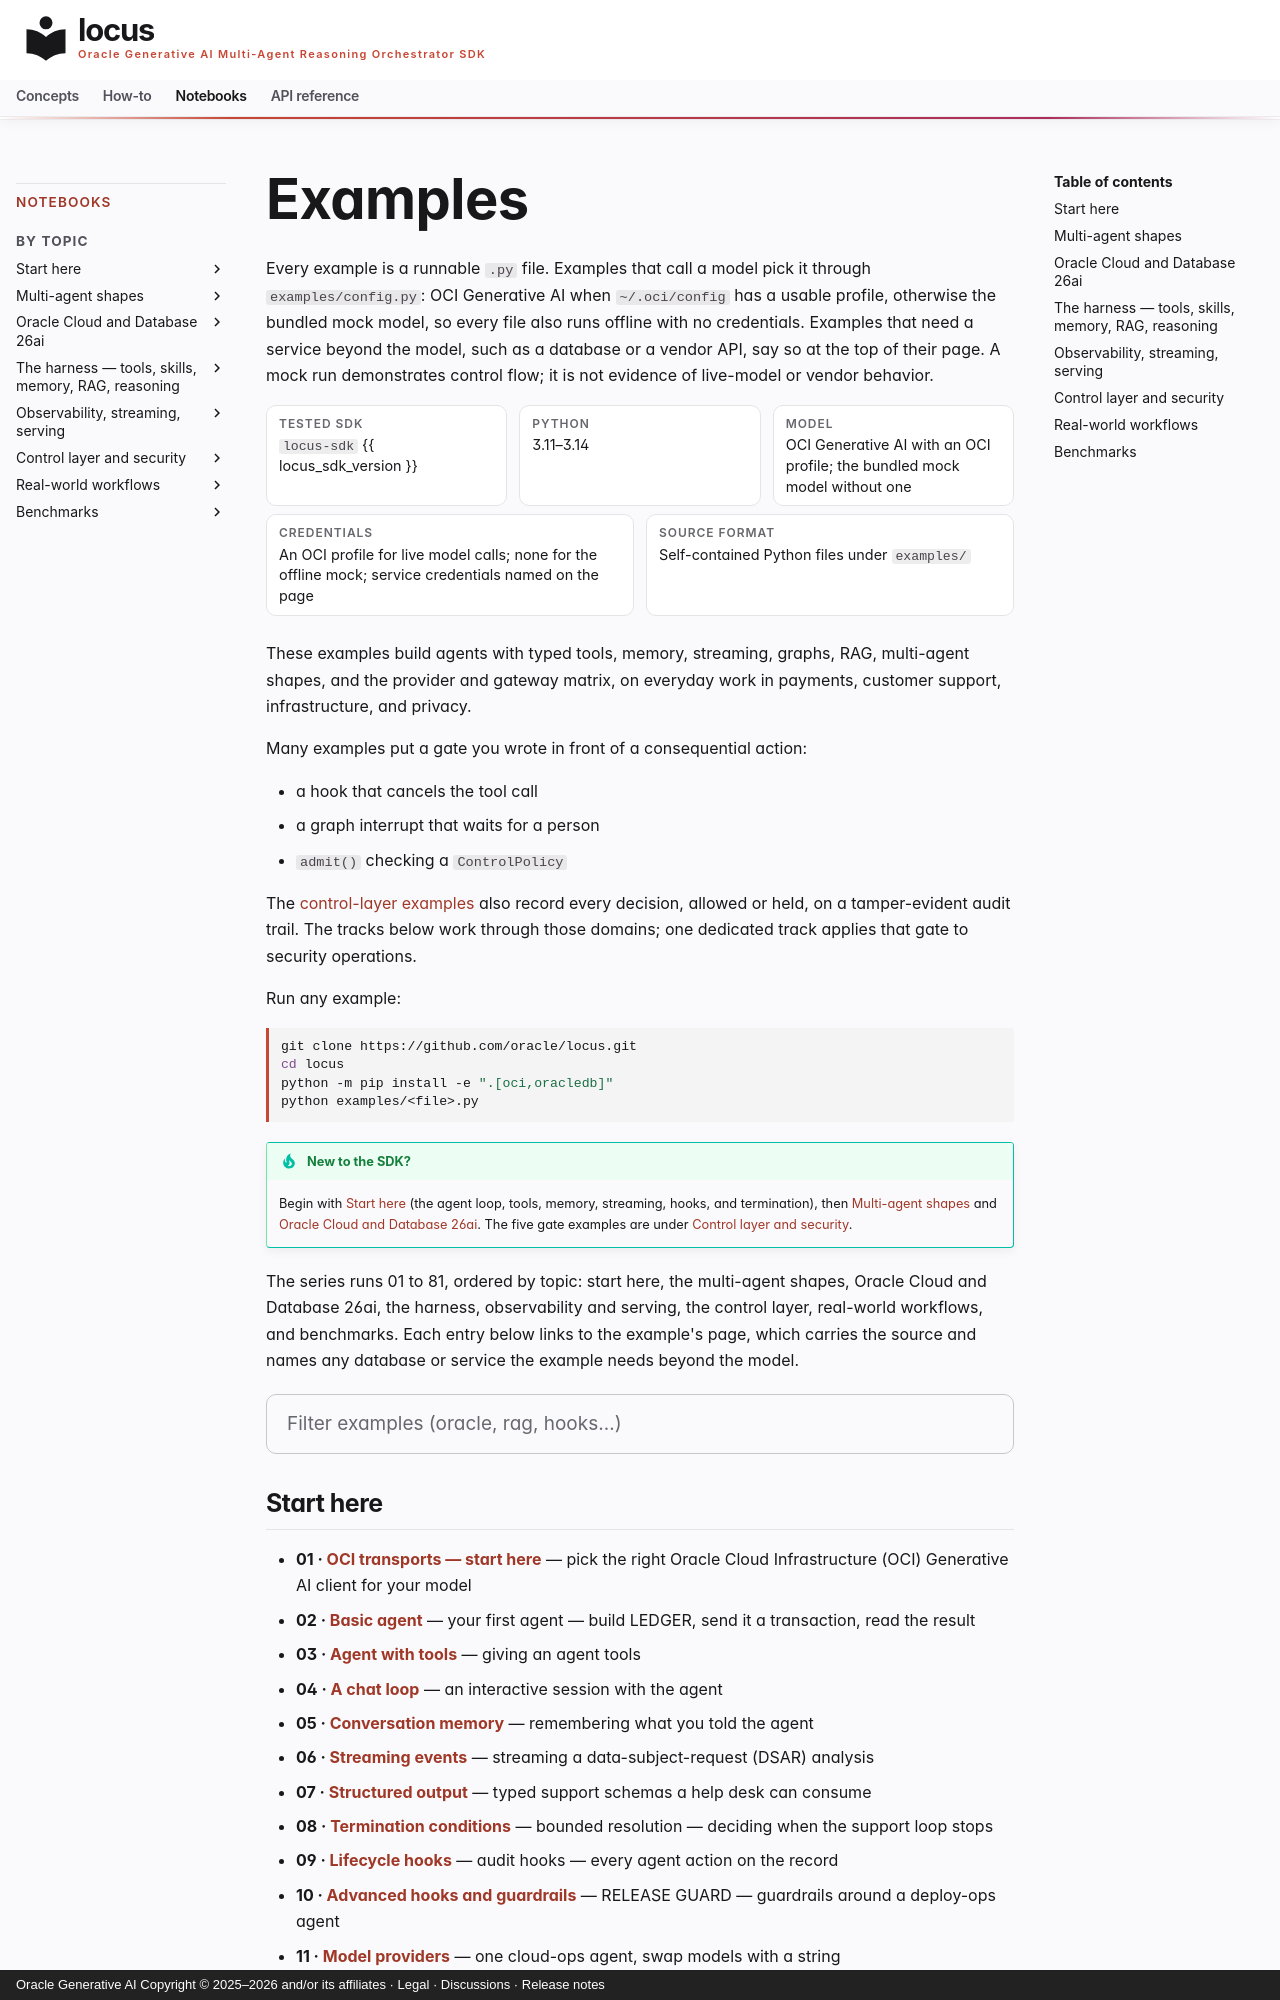

repository: oracle/locus · page: notebooks/index.html · generator: mkdocs · copyright: Oracle Generative AI Copyright © 2025–2026 and/or its affiliates · Legal · Discussions · Release notes

---
title: Examples
---

# Examples

Every example is a runnable `.py` file. Examples that call a model pick it
through `examples/config.py`: OCI Generative AI when `~/.oci/config` has a
usable profile, otherwise the bundled mock model, so every file also runs
offline with no credentials. Examples that need a service beyond the model, such
as a database or a vendor API, say so at the top of their page. A mock run
demonstrates control flow; it is not evidence of live-model or vendor behavior.

<dl class="locus-facts" markdown="block">
<div markdown="block"><dt>Tested SDK</dt><dd markdown="span">`locus-sdk` {{ locus_sdk_version }}</dd></div>
<div markdown="block"><dt>Python</dt><dd>3.11–3.14</dd></div>
<div markdown="block"><dt>Model</dt><dd>OCI Generative AI with an OCI profile; the bundled mock model without one</dd></div>
<div markdown="block"><dt>Credentials</dt><dd>An OCI profile for live model calls; none for the offline mock; service credentials named on the page</dd></div>
<div markdown="block"><dt>Source format</dt><dd markdown="span">Self-contained Python files under `examples/`</dd></div>
</dl>

These examples build agents with typed tools, memory, streaming, graphs, RAG, multi-agent shapes, and the provider and gateway matrix, on everyday work in payments, customer support, infrastructure, and privacy.

Many examples put a gate you wrote in front of a consequential action:

- a hook that cancels the tool call
- a graph interrupt that waits for a person
- `admit()` checking a `ControlPolicy`

The [control-layer examples](#control-layer-and-security) also record every decision, allowed or held, on a tamper-evident audit trail. The tracks below work through those domains; one dedicated track applies that gate to security operations.

Run any example:

```bash
git clone https://github.com/oracle/locus.git
cd locus
python -m pip install -e ".[oci,oracledb]"
python examples/<file>.py
```

!!! tip "New to the SDK?"
    Begin with [Start here](#start-here) (the agent loop, tools, memory,
    streaming, hooks, and termination), then [Multi-agent shapes](#multi-agent-shapes)
    and [Oracle Cloud and Database 26ai](#oracle-cloud-and-database-26ai). The
    five gate examples are under [Control layer and security](#control-layer-and-security).

The series runs 01 to 81, ordered by topic: start here, the multi-agent shapes, Oracle Cloud and Database 26ai, the harness, observability and serving, the control layer, real-world workflows, and benchmarks. Each entry below links to the example's page, which carries the source and names any database or service the example needs beyond the model.

<div class="notebook-filter">
  <input
    type="search"
    id="notebook-filter-input"
    class="notebook-filter__input"
    aria-label="Filter examples"
    placeholder="Filter examples (oracle, rag, hooks…)"
    autocomplete="off"
    autocorrect="off"
    spellcheck="false" />
</div>

## Start here

- **01 · [OCI transports — start here](notebook_01_oci_transports.md)** — pick the right Oracle Cloud Infrastructure (OCI) Generative AI client for your model
- **02 · [Basic agent](notebook_02_basic_agent.md)** — your first agent — build LEDGER, send it a transaction, read the result
- **03 · [Agent with tools](notebook_03_agent_with_tools.md)** — giving an agent tools
- **04 · [A chat loop](notebook_04_chat_loop.md)** — an interactive session with the agent
- **05 · [Conversation memory](notebook_05_agent_memory.md)** — remembering what you told the agent
- **06 · [Streaming events](notebook_06_agent_streaming.md)** — streaming a data-subject-request (DSAR) analysis
- **07 · [Structured output](notebook_07_structured_output.md)** — typed support schemas a help desk can consume
- **08 · [Termination conditions](notebook_08_termination.md)** — bounded resolution — deciding when the support loop stops
- **09 · [Lifecycle hooks](notebook_09_agent_hooks.md)** — audit hooks — every agent action on the record
- **10 · [Advanced hooks and guardrails](notebook_10_hooks_advanced.md)** — RELEASE GUARD — guardrails around a deploy-ops agent
- **11 · [Model providers](notebook_11_model_providers.md)** — one cloud-ops agent, swap models with a string
